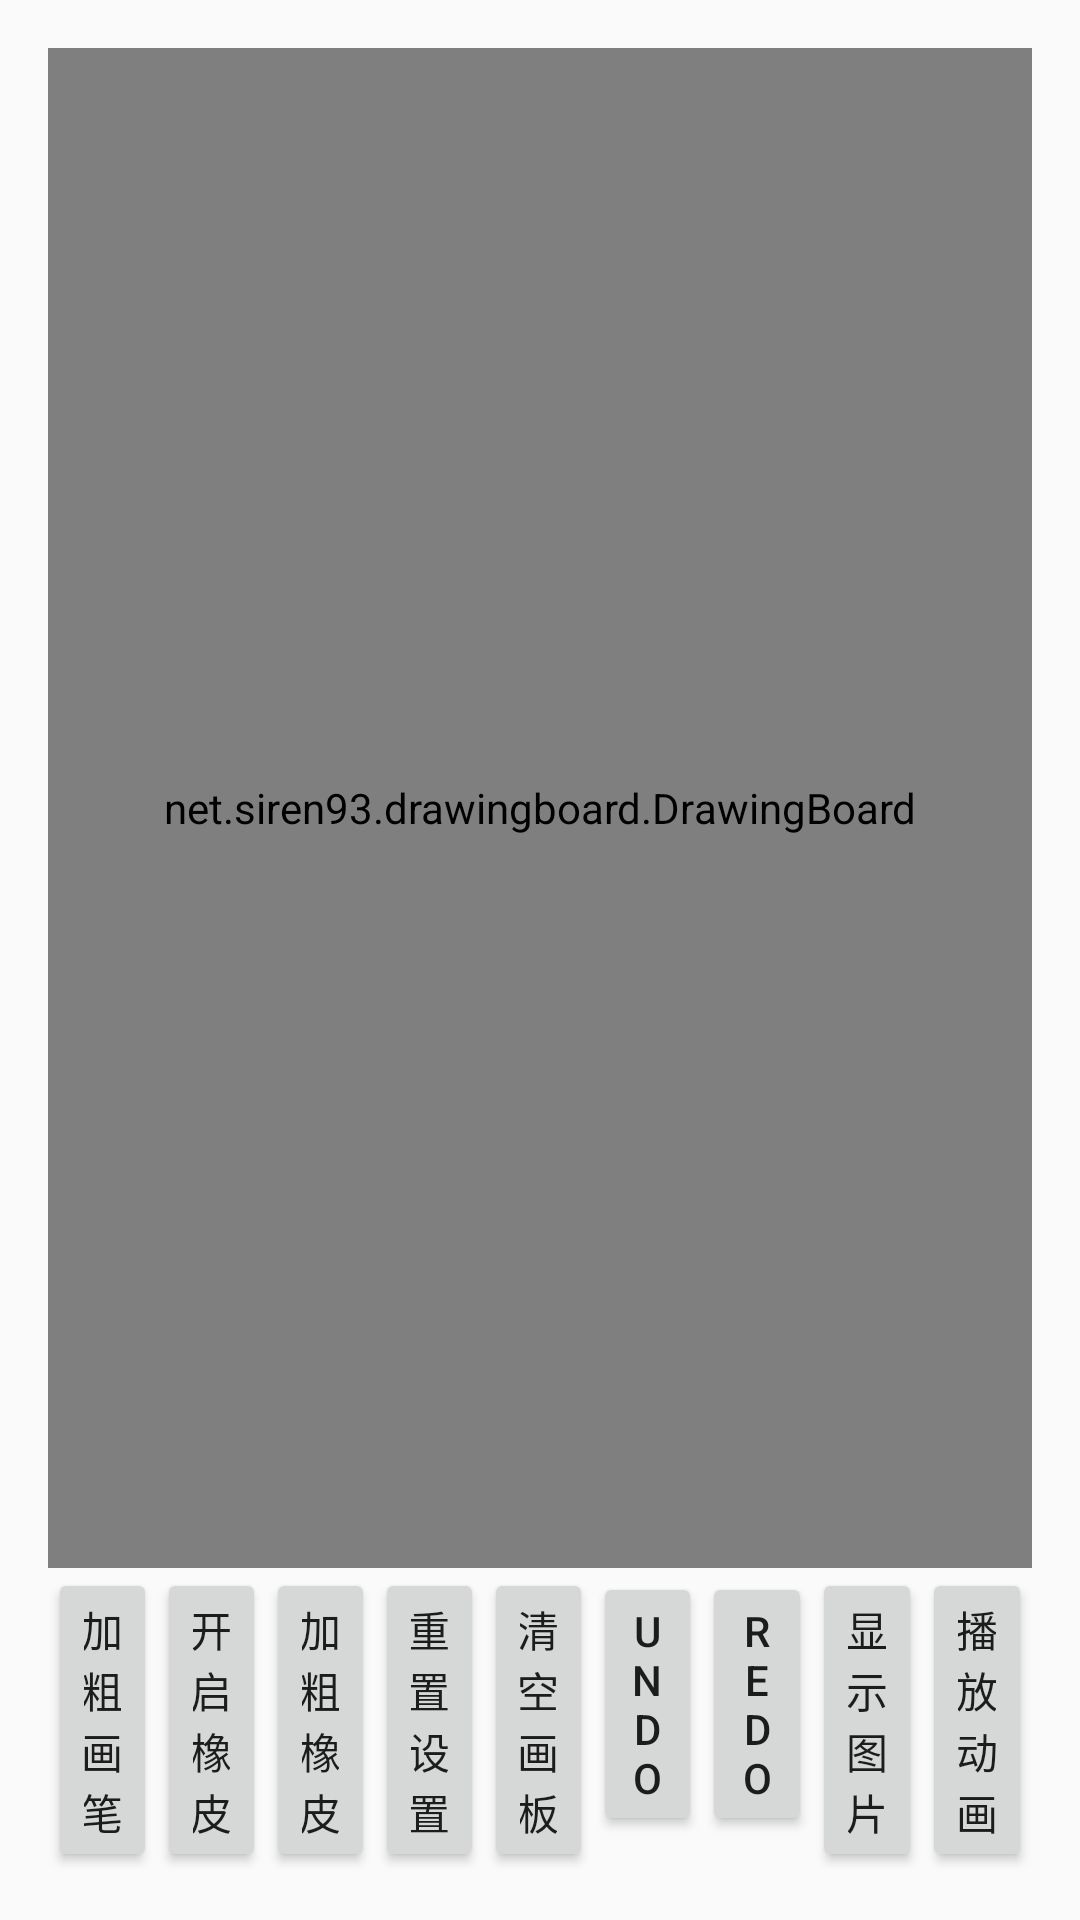

Reconstruct the res/layout file that produces this screen, plus the resources it refers to.
<!-- AndroidManifest.xml: application theme AppTheme -->
<!-- res/layout/content_main.xml -->
<?xml version="1.0" encoding="utf-8"?>
<LinearLayout xmlns:android="http://schemas.android.com/apk/res/android"
    xmlns:tools="http://schemas.android.com/tools"
    xmlns:app="http://schemas.android.com/apk/res-auto"
    android:layout_width="match_parent"
    android:layout_height="match_parent"
    android:padding="16dp"
    app:layout_behavior="@string/appbar_scrolling_view_behavior"
    tools:showIn="@layout/activity_main"
    android:orientation="vertical"
    tools:context=".MainActivity">

    <ImageView
        android:id="@+id/iv_pic"
        android:layout_width="match_parent"
        android:layout_height="0dp"
        android:layout_weight="1"
        android:visibility="gone"/>

    <net.siren93.drawingboard.DrawingBoard
        android:id="@+id/mDrawingBoard"
        android:layout_width="match_parent"
        android:layout_height="0dp"
        android:layout_weight="1">

    </net.siren93.drawingboard.DrawingBoard>


    <LinearLayout
        android:orientation="horizontal"
        android:layout_width="match_parent"
        android:layout_height="wrap_content">
        <Button
            android:id="@+id/bt_ad_paint"
            style="@style/TabButton"
            android:text="加粗画笔"
            android:onClick="adPaint"/>
        <Button
            android:id="@+id/bt_dv_change"
            style="@style/TabButton"
            android:text="开启橡皮"
            android:onClick="changePaint"/>
        <Button
            android:id="@+id/bt_ad_eraser"
            style="@style/TabButton"
            android:text="加粗橡皮"
            android:onClick="adEraser"/>
        <Button
            android:id="@+id/bt_reset"
            style="@style/TabButton"
            android:text="重置设置"
            android:onClick="reset"/>
        <Button
            android:id="@+id/bt_clear"
            style="@style/TabButton"
            android:text="清空画板"
            android:onClick="clear"/>
        <Button
            style="@style/TabButton"
            android:text="undo"
            android:onClick="undo" />
        <Button
            style="@style/TabButton"
            android:text="redo"
            android:onClick="redo" />
        <Button
            style="@style/TabButton"
            android:text="显示图片"
            android:onClick="showImg" />
        <Button
            style="@style/TabButton"
            android:text="播放动画"
            android:onClick="play" />
    </LinearLayout>
</LinearLayout>
<!-- resources referenced by this layout -->
<resources>
  <style name="TabButton">
          <item name="android:layout_height">wrap_content</item>
          <item name="android:layout_width">0dp</item>
          <item name="android:layout_weight">1</item>
      </style>
  <style name="AppTheme" parent="Theme.AppCompat.Light.DarkActionBar">
          
          <item name="colorPrimary">@color/colorPrimary</item>
          <item name="colorPrimaryDark">@color/colorPrimaryDark</item>
          <item name="colorAccent">@color/colorAccent</item>
      </style>
  <!-- not gathered from this repository: default colours our renderer supplied (Android Studio template values) -->
  <color name="colorPrimary">#FF6200EE</color>
  <color name="colorPrimaryDark">#FF3700B3</color>
  <color name="colorAccent">#FF03DAC5</color>
</resources>
